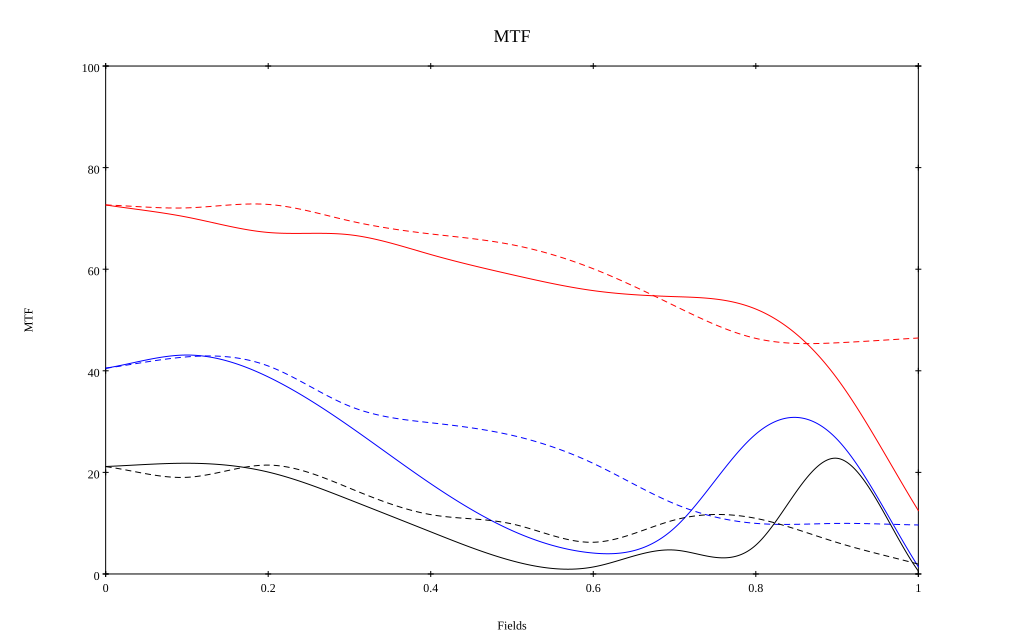

The file beside this chart, header and first rows:
, 0, 0.1, 0.2, 0.3, 0.4, 0.5, 0.6, 0.7, 0.8, 0.9, 1
10 sag, 0.726, 0.703, 0.672, 0.668, 0.629, 0.589, 0.558, 0.546, 0.522, 0.385, 0.125
10 tan, 0.727, 0.721, 0.728, 0.695, 0.669, 0.648, 0.601, 0.528, 0.464, 0.455, 0.465
30 sag, 0.405, 0.431, 0.388, 0.291, 0.178, 0.085, 0.041, 0.091, 0.275, 0.265, 0.014
30 tan, 0.405, 0.427, 0.409, 0.33, 0.298, 0.273, 0.218, 0.138, 0.1, 0.1, 0.096
50 sag, 0.212, 0.218, 0.201, 0.146, 0.083, 0.026, 0.014, 0.047, 0.057, 0.228, 0.006
50 tan, 0.211, 0.19, 0.214, 0.169, 0.117, 0.099, 0.062, 0.106, 0.109, 0.062, 0.019
